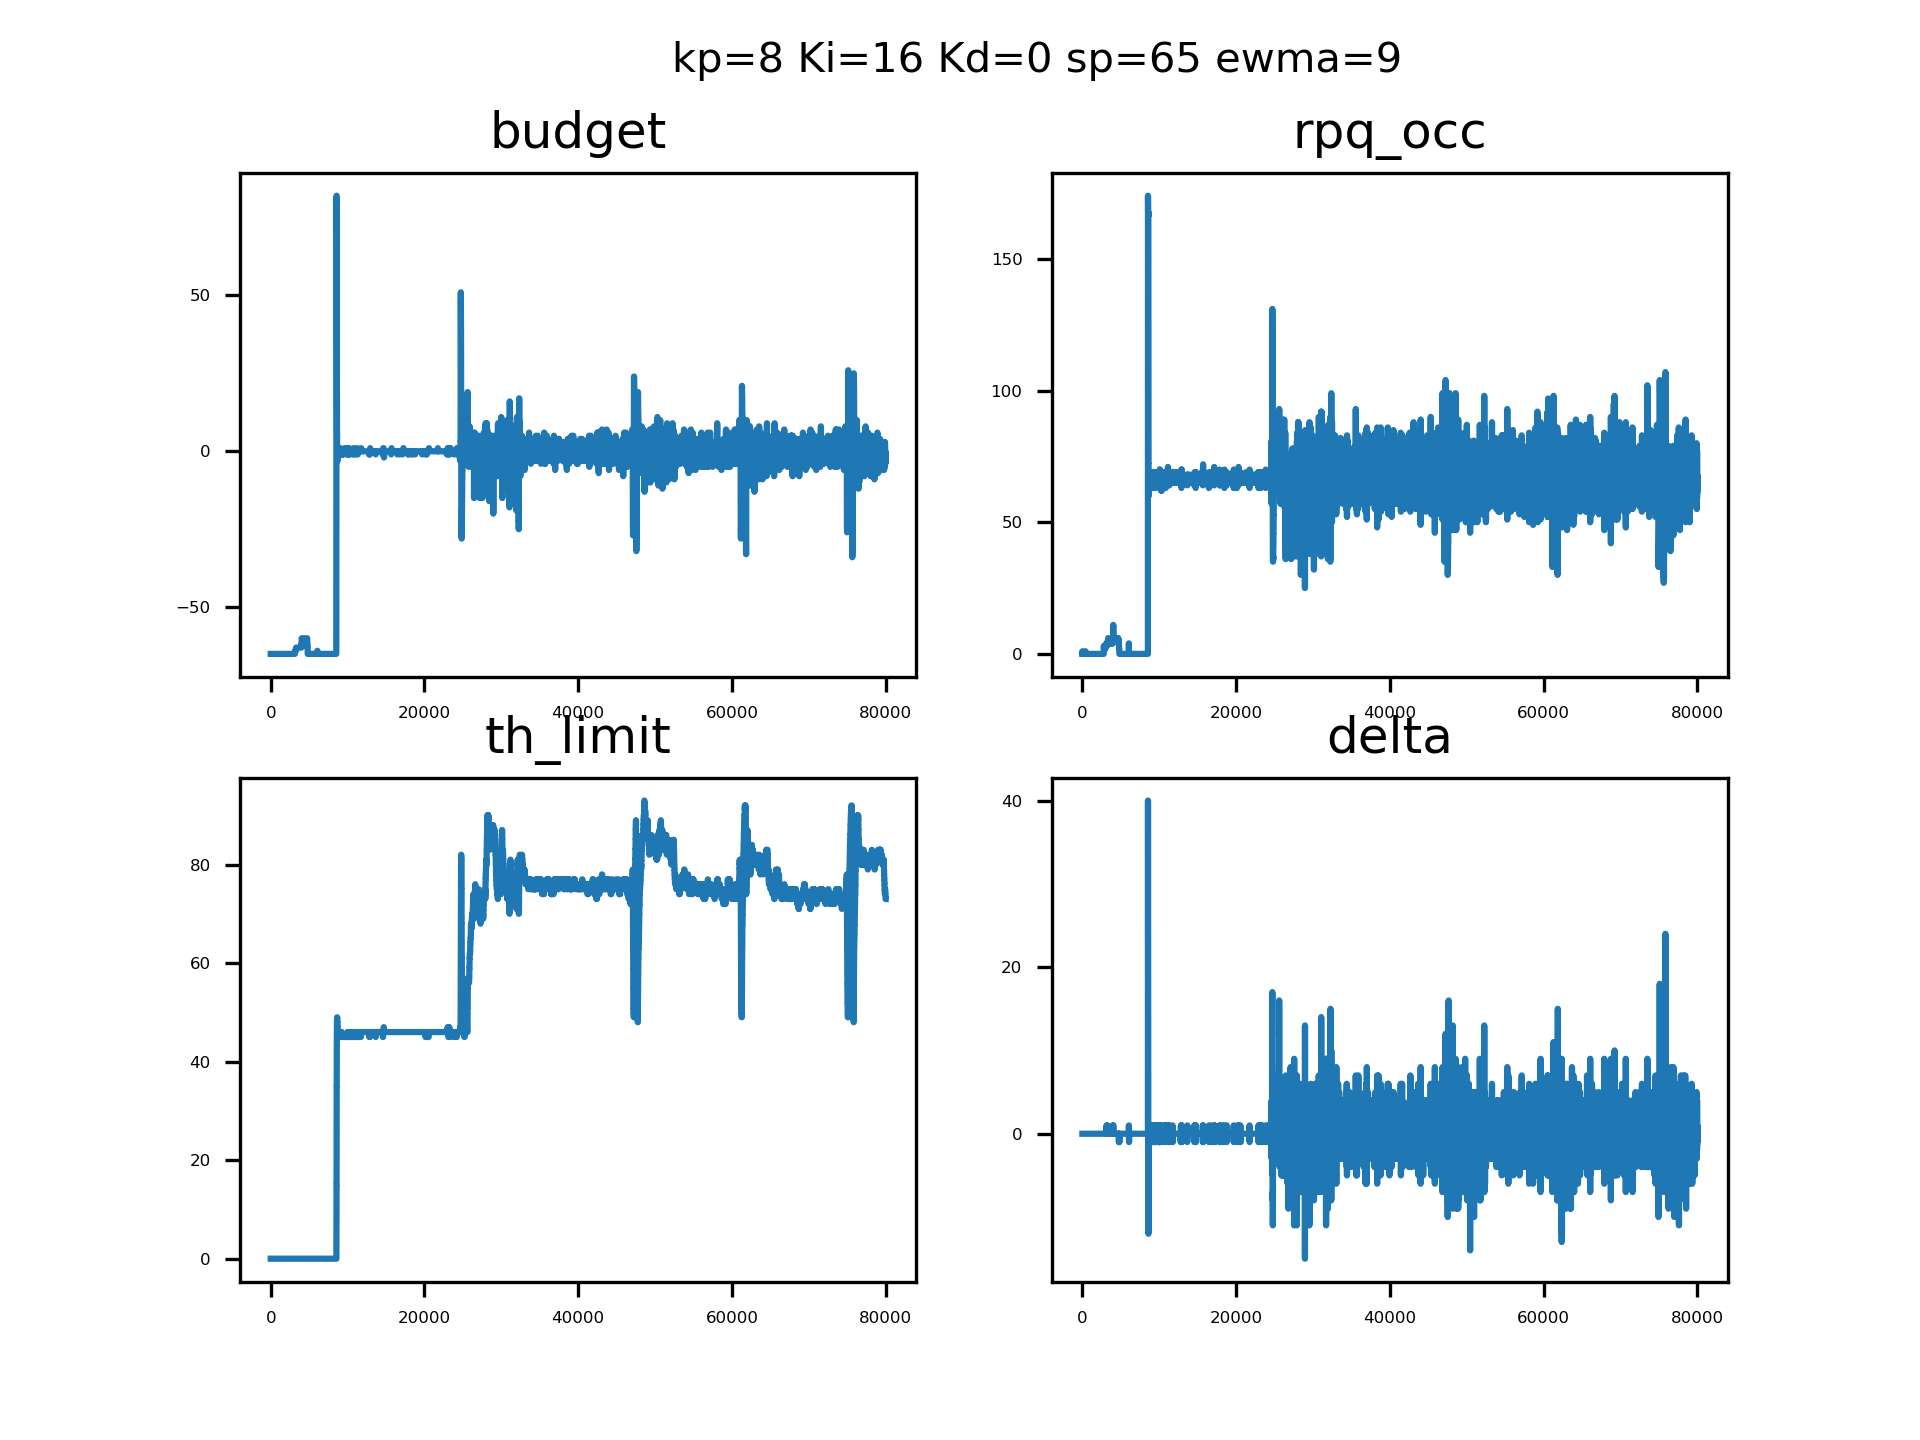

Values plotted in this chart, from the file beside it:
sampleTime, pid_out, pid_budget, ewma_out, rpqocc
0.09095, 0, 4294967231, 0, 0, 
0.09340, 0, 4294967231, 0, 0, 
0.09456, 0, 4294967231, 0, 0, 
0.09564, 0, 4294967231, 0, 0, 
0.09677, 0, 4294967231, 0, 0, 
0.09794, 0, 4294967231, 0, 0, 
0.09902, 0, 4294967231, 0, 0, 
0.1001, 0, 4294967231, 0, 0, 
0.1012, 0, 4294967231, 0, 0, 
0.1023, 0, 4294967231, 0, 0, 
0.1034, 0, 4294967231, 0, 0, 
0.1044, 0, 4294967231, 0, 1, 
0.1055, 0, 4294967231, 0, 1, 
0.1065, 0, 4294967231, 0, 1, 
0.1076, 0, 4294967231, 0, 1, 
0.1086, 0, 4294967231, 0, 1, 
0.1097, 0, 4294967231, 0, 1, 
0.1108, 0, 4294967231, 0, 1, 
0.1118, 0, 4294967231, 0, 1, 
0.1129, 0, 4294967231, 0, 0, 
0.114, 0, 4294967231, 0, 0, 
0.1151, 0, 4294967231, 0, 0, 
0.1161, 0, 4294967231, 0, 0, 
0.1172, 0, 4294967231, 0, 0, 
0.1182, 0, 4294967231, 0, 0, 
0.1193, 0, 4294967231, 0, 0, 
0.1203, 0, 4294967231, 0, 0, 
0.1214, 0, 4294967231, 0, 0, 
0.1224, 0, 4294967231, 0, 0, 
0.1235, 0, 4294967231, 0, 0, 
0.1246, 0, 4294967231, 0, 0, 
0.1257, 0, 4294967231, 0, 0, 
0.1267, 0, 4294967231, 0, 0, 
0.1278, 0, 4294967231, 0, 0, 
0.1288, 0, 4294967231, 0, 0, 
0.1299, 0, 4294967231, 0, 0, 
0.131, 0, 4294967231, 0, 0, 
0.132, 0, 4294967231, 0, 0, 
0.1331, 0, 4294967231, 0, 0, 
0.1341, 0, 4294967231, 0, 0, 
0.1352, 0, 4294967231, 0, 0, 
0.1363, 0, 4294967231, 0, 0, 
0.1373, 0, 4294967231, 0, 0, 
0.1384, 0, 4294967231, 0, 0, 
0.1394, 0, 4294967231, 0, 0, 
0.1405, 0, 4294967231, 0, 0, 
0.1415, 0, 4294967231, 0, 0, 
0.1424, 0, 4294967231, 0, 0, 
0.1433, 0, 4294967231, 0, 0, 
0.1442, 0, 4294967231, 0, 0, 
0.1452, 0, 4294967231, 0, 0, 
0.1461, 0, 4294967231, 0, 0, 
0.147, 0, 4294967231, 0, 0, 
0.148, 0, 4294967231, 0, 0, 
0.1489, 0, 4294967231, 0, 0, 
0.1499, 0, 4294967231, 0, 0, 
0.1508, 0, 4294967231, 0, 0, 
0.1517, 0, 4294967231, 0, 0, 
0.1526, 0, 4294967231, 0, 0, 
0.1535, 0, 4294967231, 0, 0, 
... 79,940 more rows
